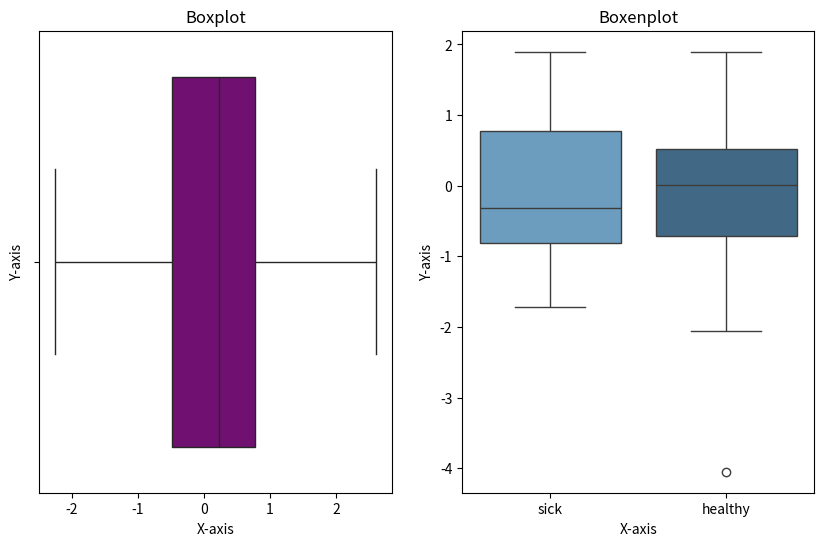

This figure's Python source:
import matplotlib.pyplot as plt
import numpy as np
import seaborn as sns
import scipy.stats as st

data_1=np.random.randn(100)

plt.figure(dpi=100,figsize=(10,6))

plt.subplot(1, 2, 1)
sns.boxplot(data_1,color='purple',orient='h')
plt.title('Boxplot')
plt.xlabel('X-axis')
plt.ylabel('Y-axis')

healthy =['healthy'if np.random.rand()>0.5 else 'sick' for _ in range(100)]
data_2=st.norm(0,1).rvs(100)

plt.subplot(1, 2, 2)
sns.boxplot(x=healthy,y=data_2,color='green',palette='Blues_d')
plt.title('Boxenplot')
plt.xlabel('X-axis')
plt.ylabel('Y-axis')

plt.show()